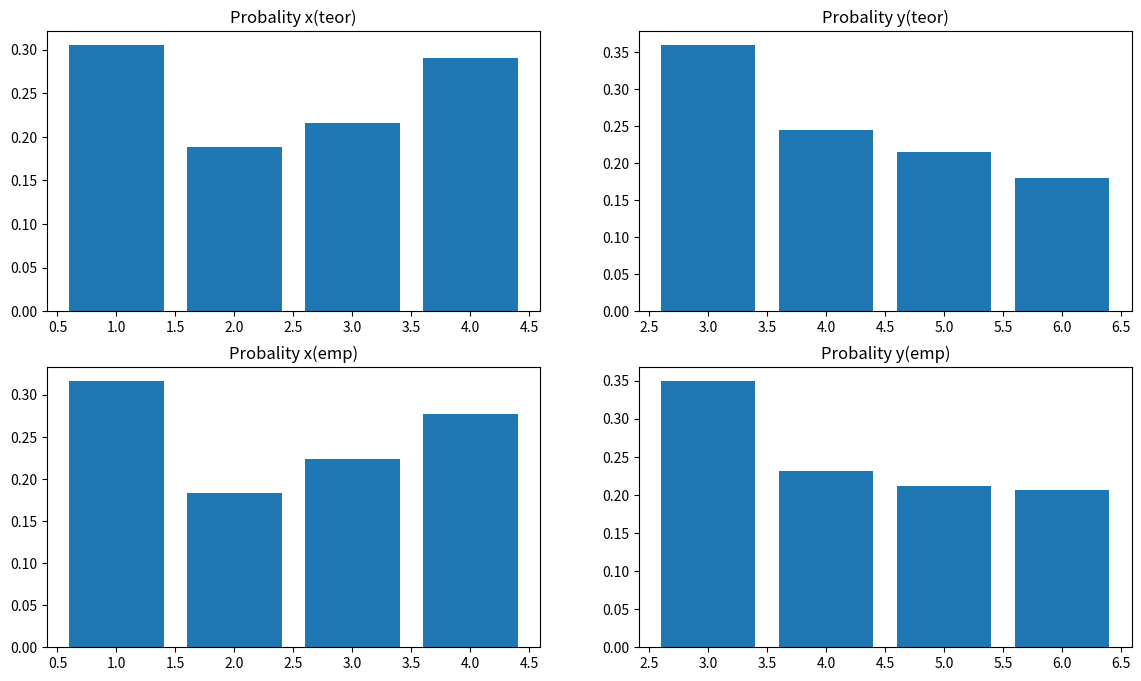

Reproduce this figure in Python.
from random import *
import sys
import numpy as np
import matplotlib.pyplot as plt
from math import sqrt

ST = 4
COL = 4
SAMPLE = 600
X_ARR = [1, 2, 3, 4]
Y_ARR = [3, 4, 5, 6]
EPS = 0.95 #0.05
STUDENT_VAL = 1.647
XI_VAL_1 = 658.1
XI_VAL_2 = 544.2
XI_CRIT_VAL = 3.841

def toFixed(numObj, digits=0):
    return float(f"{numObj:.{digits}f}")

def genRandMat():
    mat = np.array(np.random.dirichlet(np.ones(len(Y_ARR) * len(X_ARR))))
    return np.reshape(mat, (len(Y_ARR), len(X_ARR)))

def genEmpMat(matrix):
    emp_mat = np.zeros((len(Y_ARR), len(X_ARR)))
    for k in range(SAMPLE):
        val = toFixed(uniform(0, 1.00000), 5)
        st, col = findCell(matrix, val)
        emp_mat[st][col] += 1
    for i in range(len(emp_mat)):
        for j in range(len(emp_mat[i])):
            emp_mat[i][j] /= SAMPLE
    return emp_mat

def findCell(matrix, val):
    temp = 0
    for i in range(len(matrix)):
        for j in range(len(matrix[i])):
            temp += matrix[i][j]
            if val <= temp:
                return i, j

def buildPlot(rand_matrix, emp_mat):
    x_prob_rand_arr = []
    for i in range(len(X_ARR)):
        x_prob_rand_arr.append(sum(rand_matrix[:,i])) 

    y_prob_rand_arr = []
    for j in range(len(Y_ARR)):
        y_prob_rand_arr.append(sum(rand_matrix[j])) 

    x_prob_emp_arr = []
    for i in range(len(X_ARR)):
        x_prob_emp_arr.append(sum(emp_mat[:,i])) 

    y_prob_emp_arr = []
    for j in range(len(Y_ARR)):
        y_prob_emp_arr.append(sum(emp_mat[j])) 

    fig, ax = plt.subplots(2, 2)

    ax[0][0].bar(X_ARR, x_prob_rand_arr)
    ax[0][0].set_title("Probality x(teor)")

    ax[0][1].bar(Y_ARR, y_prob_rand_arr)
    ax[0][1].set_title("Probality y(teor)")

    ax[1][0].bar(X_ARR, x_prob_emp_arr)
    ax[1][0].set_title("Probality x(emp)")

    ax[1][1].bar(Y_ARR, y_prob_emp_arr)
    ax[1][1].set_title("Probality y(emp)")

    fig.set_figheight(8)
    fig.set_figwidth(14)

    plt.show()

def accurMathExp(matrix, arr, ch):
    temp = 0
    if ch == "y":
        for i in range(len(arr)):
            temp += sum(matrix[i]) * arr[i]
    else:
        for i in range(len(arr)):
            temp += sum(matrix[:,i]) * arr[i]
    return temp / SAMPLE

def accurVari(arr, math_exp_arr):
    return sum([(var - math_exp_arr) ** 2 for var in arr])/SAMPLE

def intervalMathExp(m, d):
    temp = STUDENT_VAL * sqrt(d / SAMPLE)
    return [m - temp, m + temp]

def intervalVari(d):
    temp = (SAMPLE - 1) * d 
    return [temp / XI_VAL_1, temp / XI_VAL_2]

def coeffCov(m_x, m_y, d_x, d_y):
    cov = sum([val - m_x for val in X_ARR]) * sum([val - m_y for val in Y_ARR])
    return cov / sqrt(len(X_ARR) * len(Y_ARR) * d_x * d_y * SAMPLE * SAMPLE)

def critPirs(t_mat, e_mat):
    crit_pirs_y = 0
    crit_pirs_x = 0
    for k in range(len(Y_ARR)):
        crit_pirs_y += ((sum(t_mat[k]) - sum(e_mat[k])) ** 2) / sum(e_mat[k])

    for i in range(len(X_ARR)):
        str_sum_t = 0
        str_sum_e = 0
        for j in range(len(Y_ARR)):
            str_sum_t += t_mat[j][i]
            str_sum_e += e_mat[j][i]
        crit_pirs_x += ((str_sum_t - str_sum_e) ** 2) / str_sum_e
    return crit_pirs_x, crit_pirs_y

def checkPirs(crit_pirs):
    return crit_pirs < XI_CRIT_VAL
         
rand_matrix = genRandMat()
emp_mat = genEmpMat(rand_matrix)
print("Theoretical matrix:")
print(rand_matrix)
print("Empirical matrix:")
print(emp_mat)

buildPlot(rand_matrix, emp_mat)

x_accur_math_exp = accurMathExp(emp_mat, X_ARR, "x")
y_accur_math_exp = accurMathExp(emp_mat, Y_ARR, "y")
print("Accurate math expection x,y:", x_accur_math_exp, y_accur_math_exp)
x_accur_var = accurVari(X_ARR, x_accur_math_exp)
y_accur_var = accurVari(Y_ARR, y_accur_math_exp)
print("Accurate variation x, y:", x_accur_var, y_accur_var)
interval_math_x = intervalMathExp(x_accur_math_exp, x_accur_var)
print("Interval math expection x:", interval_math_x)
interval_math_y = intervalMathExp(y_accur_math_exp, y_accur_var)
print("Interval math expection y:", interval_math_y)
interval_vari_x = intervalVari(x_accur_var)
print("Interval variation x:", interval_vari_x)
interval_vari_y = intervalVari(y_accur_var)
print("Interval variation y:", interval_vari_y)
coeff_cov = coeffCov(x_accur_math_exp, y_accur_math_exp, x_accur_var, y_accur_var)
print("covariance coefficient:", coeff_cov)

pirs_x, pirs_y = critPirs(rand_matrix, emp_mat)
print("Pearson test x,y:", pirs_x, pirs_y)
check_x = checkPirs(pirs_x)
check_y = checkPirs(pirs_y)
print("there is no reason to reject the hypothesis x,y:", check_x, check_y)
